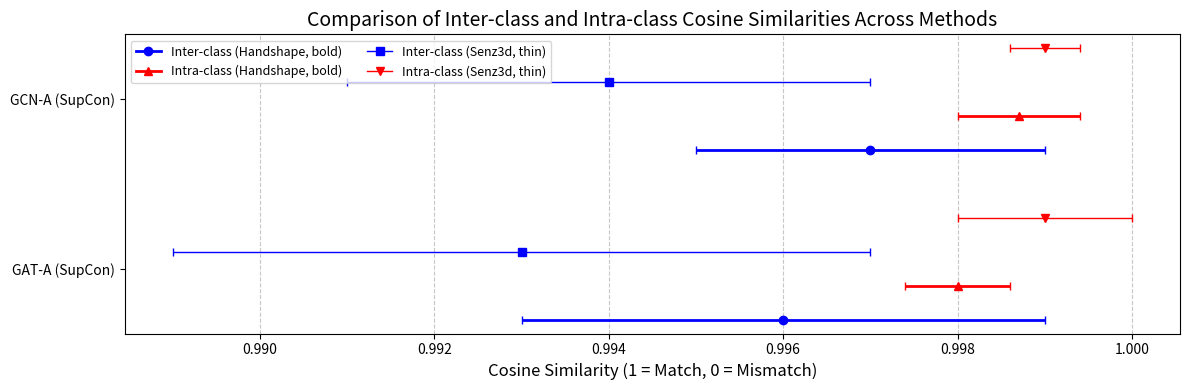

This figure's Python source:
import matplotlib.pyplot as plt
import numpy as np

# Data from the table
methods = [
    "No Model",
    "GAT-A (SupCon)",
    "GCN-A (SupCon)",
    "GAT-A (Unsup, pink)",
    "GAT-A (Unsup, grey)",
    "GCN-A (Unsup, blue)"
]
# Inter-class means and standard deviations
handshape_inter_mean = [0.829, 0.996, 0.997, 0.721, 0.824, 0.216]
handshape_inter_std = [0.111, 0.003, 0.002, 0.165, 0.094, 0.421]
senz3d_inter_mean = [0.917, 0.993, 0.994, 0.471, 0.651, 0.043]
senz3d_inter_std = [0.038, 0.004, 0.003, 0.261, 0.156, 0.461]
# Intra-class means and standard deviations
handshape_intra_mean = [0.888, 0.998, 0.9987, 0.903, 0.930, 0.747]
handshape_intra_std = [0.085, 0.0006, 0.0007, 0.039, 0.035, 0.124]
senz3d_intra_mean = [0.955, 0.999, 0.999, 0.938, 0.956, 0.872]
senz3d_intra_std = [0.015, 0.001, 0.0004, 0.026, 0.020, 0.038]

# Categories for grouping
categories = [
    "No Model",
    "SupCon only, No Curriculum Scheduling",
    "SupCon only, No Curriculum Scheduling",
    "With Unsupervised Dataset and Curriculum Scheduling",
    "With Unsupervised Dataset and Curriculum Scheduling",
    "With Unsupervised Dataset and Curriculum Scheduling"
]

# Set up the figure and axis
plt.figure(figsize=(12, 4))

# Plot horizontal error bars for each method
y_pos = np.arange(len(methods))  # Y positions for methods
for i, (method, h_inter_mean, h_inter_std, s_inter_mean, s_inter_std, h_intra_mean, h_intra_std, s_intra_mean, s_intra_std, cat) in enumerate(
    zip(methods, handshape_inter_mean, handshape_inter_std, senz3d_inter_mean, senz3d_inter_std, 
        handshape_intra_mean, handshape_intra_std, senz3d_intra_mean, senz3d_intra_std, categories)
):
    if i in {1,2}:
        # Plot Handshape inter-class (blue, bold)
        plt.errorbar(h_inter_mean, y_pos[i] - 0.3, xerr=h_inter_std, fmt='o', color='blue', ecolor='blue', capsize=3, linewidth=2)
        # Plot Handshape intra-class (red, bold)
        plt.errorbar(h_intra_mean, y_pos[i] - 0.1, xerr=h_intra_std, fmt='^', color='red', ecolor='red', capsize=3, linewidth=2)
        # Plot Senz3d inter-class (blue, thin)
        plt.errorbar(s_inter_mean, y_pos[i] + 0.1, xerr=s_inter_std, fmt='s', color='blue', ecolor='blue', capsize=3, linewidth=1)
        # Plot Senz3d intra-class (red, thin)
        plt.errorbar(s_intra_mean, y_pos[i] + 0.3, xerr=s_intra_std, fmt='v', color='red', ecolor='red', capsize=3, linewidth=1)

# Customize the plot
plt.yticks(y_pos[1:3], [f"{method}" for i, (method, cat) in enumerate(zip(methods, categories)) if i in {1,2}], fontsize=10)
plt.xlabel("Cosine Similarity (1 = Match, 0 = Mismatch)", fontsize=12)
plt.title("Comparison of Inter-class and Intra-class Cosine Similarities Across Methods", fontsize=14)
plt.grid(True, axis='x', linestyle='--', alpha=0.7)
# plt.xlim(0, 1.1)  # Set x-axis limit to cover cosine similarity range

# Custom legend for inter-class/intra-class and dataset (linewidth)
plt.legend(handles=[
    plt.Line2D([0], [0], color='blue', marker='o', linestyle='-', linewidth=2, label='Inter-class (Handshape, bold)'),
    plt.Line2D([0], [0], color='red', marker='^', linestyle='-', linewidth=2, label='Intra-class (Handshape, bold)'),
    plt.Line2D([0], [0], color='blue', marker='s', linestyle='-', linewidth=1, label='Inter-class (Senz3d, thin)'),
    plt.Line2D([0], [0], color='red', marker='v', linestyle='-', linewidth=1, label='Intra-class (Senz3d, thin)')
], loc='upper left', fontsize=9, ncol=2)

plt.tight_layout()

# Save the plot
plt.savefig("cosine_similarity_comparison_plot.png")
